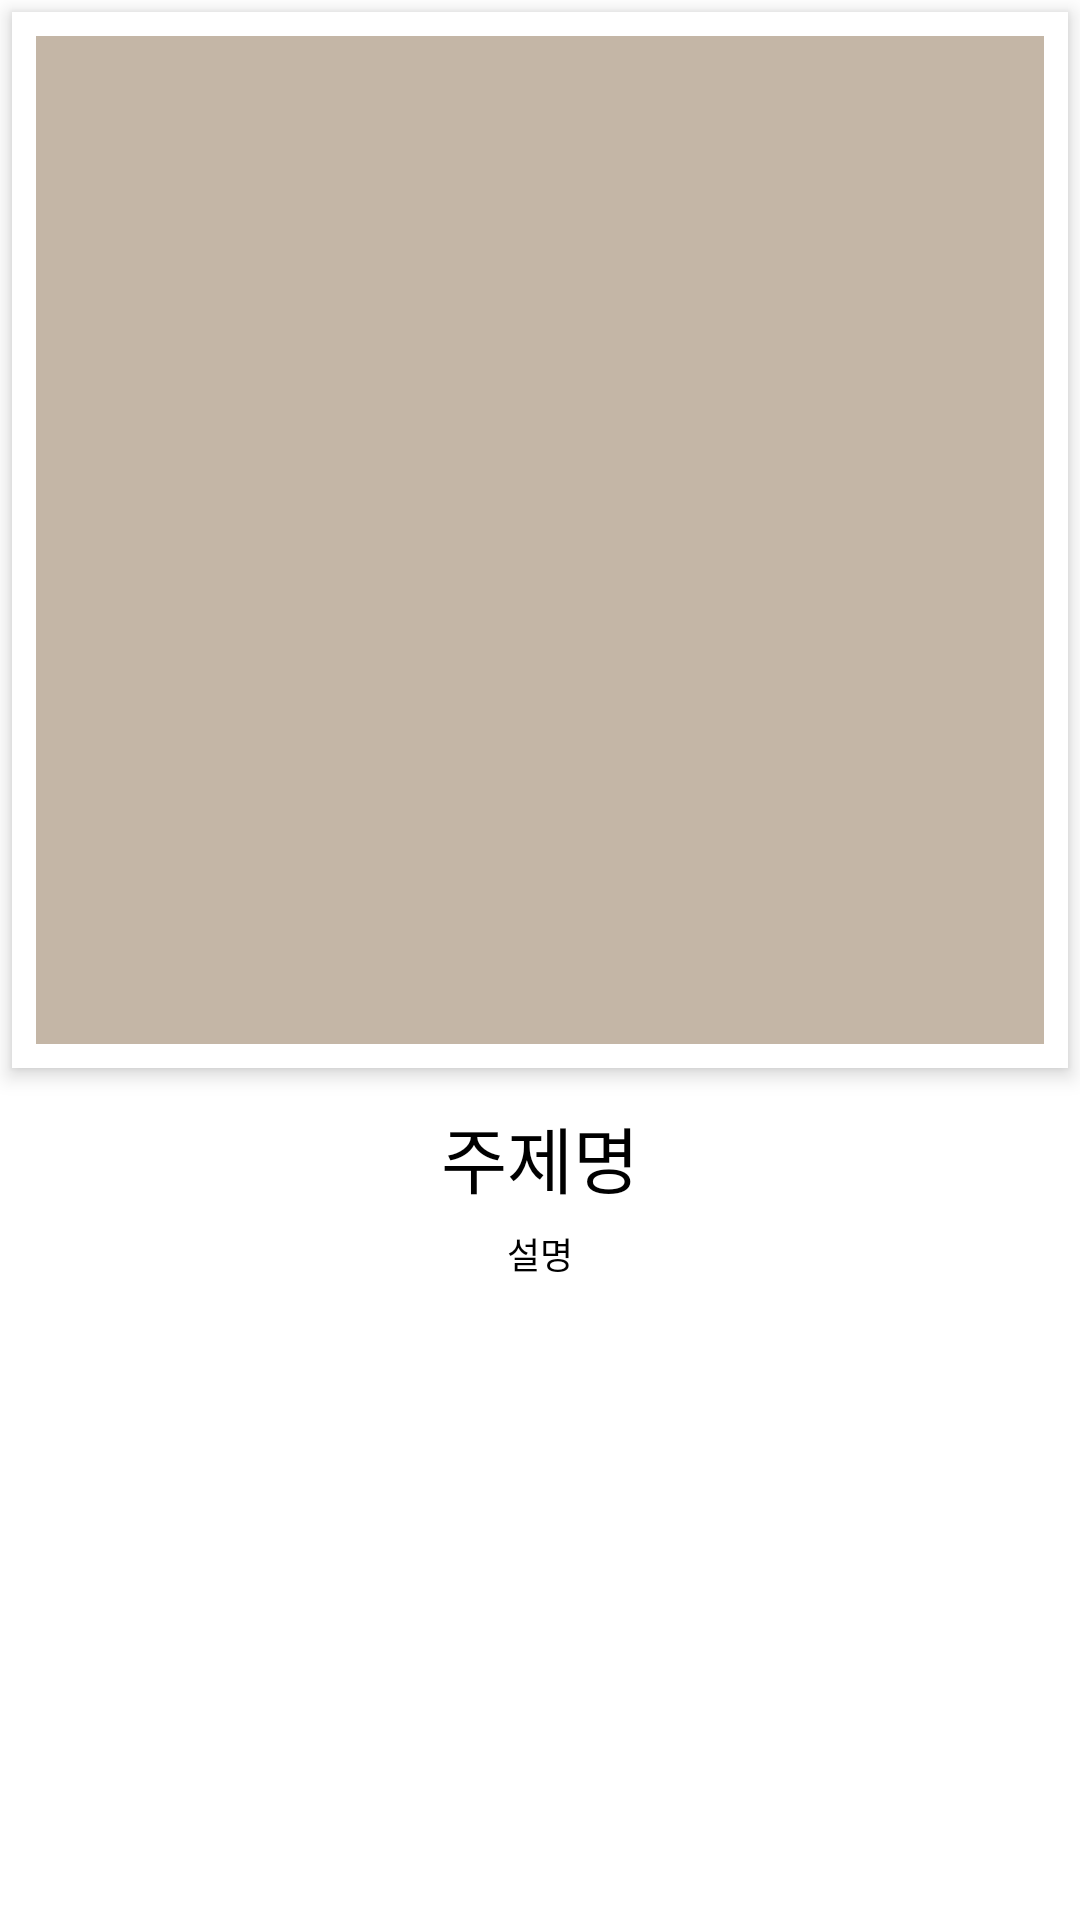

Layout XML and referenced resources for this Android screen:
<!-- AndroidManifest.xml: application theme Theme.DailyDiscovery -->
<!-- res/layout/recycler_item_gallery.xml -->
<?xml version="1.0" encoding="utf-8"?>
<RelativeLayout xmlns:android="http://schemas.android.com/apk/res/android"
    android:layout_width="match_parent"
    android:layout_height="wrap_content"
    xmlns:app="http://schemas.android.com/apk/res-auto">

    <androidx.cardview.widget.CardView
        android:id="@+id/frame_cardview"
        android:layout_width="match_parent"
        android:layout_height="wrap_content"
        android:layout_marginHorizontal="4dp"
        android:layout_marginTop="4dp"
        android:layout_marginBottom="12dp"
        app:cardElevation="4dp"
        app:cardCornerRadius="0dp">
        <FrameLayout
            android:id="@+id/frame"
            android:layout_width="match_parent"
            android:layout_height="wrap_content"
            android:padding="8dp"
            android:background="@color/white">
            <ImageView
                android:id="@+id/iv_photo"
                android:layout_width="match_parent"
                android:layout_height="wrap_content"
                android:adjustViewBounds="true"
                android:src="@drawable/ic_image_search_200_trans"
                android:background="@color/champaigngold"/>
        </FrameLayout>
    </androidx.cardview.widget.CardView>

    <TextView
        android:id="@+id/tv_topicname"
        android:layout_width="wrap_content"
        android:layout_height="wrap_content"
        android:layout_below="@id/frame_cardview"
        android:layout_centerHorizontal="true"
        android:layout_marginHorizontal="8dp"
        android:fontFamily="@font/eastseadokdo_regular"
        android:text="주제명"
        android:textColor="@color/black"
        android:textSize="24sp"/>

    <TextView
        android:id="@+id/tv_msg"
        android:layout_width="wrap_content"
        android:layout_height="wrap_content"
        android:layout_below="@id/tv_topicname"
        android:layout_centerHorizontal="true"
        android:layout_marginHorizontal="16dp"
        android:layout_marginBottom="6dp"
        android:lineSpacingExtra="4dp"
        android:padding="6dp"
        android:text="설명"
        android:textColor="@color/black"
        android:textSize="12sp" />



















</RelativeLayout>
<!-- resources referenced by this layout -->
<resources>
  <color name="black">#FF000000</color>
  <color name="champaigngold">#C4B6A6</color>
  <color name="white">#FFFFFFFF</color>
  <!-- drawable ic_image_search_200_trans (drawable) -->
  <vector android:height="200dp" android:tint="#D0D0D0"
      android:viewportHeight="24" android:viewportWidth="24"
      android:width="200dp" xmlns:android="http://schemas.android.com/apk/res/android">
      <path android:fillColor="#00FFFFFF" android:pathData="M18,13v7L4,20L4,6h5.02c0.05,-0.71 0.22,-1.38 0.48,-2L4,4c-1.1,0 -2,0.9 -2,2v14c0,1.1 0.9,2 2,2h14c1.1,0 2,-0.9 2,-2v-5l-2,-2zM16.5,18h-11l2.75,-3.53 1.96,2.36 2.75,-3.54zM19.3,8.89c0.44,-0.7 0.7,-1.51 0.7,-2.39C20,4.01 17.99,2 15.5,2S11,4.01 11,6.5s2.01,4.5 4.49,4.5c0.88,0 1.7,-0.26 2.39,-0.7L21,13.42 22.42,12 19.3,8.89zM15.5,9C14.12,9 13,7.88 13,6.5S14.12,4 15.5,4 18,5.12 18,6.5 16.88,9 15.5,9z"/>
  </vector>
  <style name="Theme.DailyDiscovery" parent="Theme.MaterialComponents.DayNight.NoActionBar">
          
          <item name="colorPrimary">@color/purple_500</item>
          <item name="colorPrimaryVariant">@color/grey205</item>
          <item name="colorOnPrimary">@color/white</item>
          
          <item name="colorSecondary">@color/tangerine</item>
          <item name="colorSecondaryVariant">@color/sunset</item>
          <item name="colorOnSecondary">@color/black</item>
          
          <item name="android:statusBarColor" tools:targetApi="l">@color/black</item>
          
          <item name="colorControlNormal">@color/sisun_purple</item>
      </style>
  <color name="purple_500">#FF6200EE</color>
  <color name="grey205">#CDCDCD</color>
  <color name="tangerine">#FFC107</color>
  <color name="sunset">#FF5722</color>
</resources>
